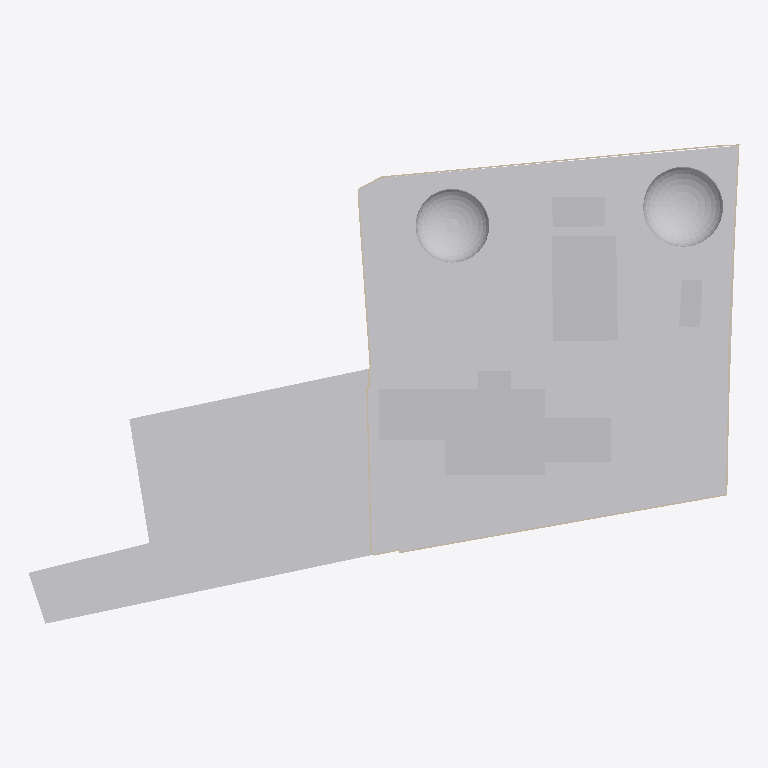
Plan cut of the same IFC building model at storey 'My Storey' (level 0.00 m, cut at 1.40 m), seen from above with north up, elements coloured by IFC class (only those large enough to see are counted): 11 walls (beige), 6 other elements (light grey). Cut surfaces are drawn darker.
Extent 105.7 m × 71.2 m × 15.9 m (x, y, z). Storeys (1): My Storey at 0.00 m. Elements (22): 16 IfcWall, 3 IfcBuiltElement, 2 IfcGeographicElement, 1 IfcBuildingElementProxy.

HEADER;
FILE_DESCRIPTION(('ViewDefinition[DesignTransferView]'),'2;1');
FILE_NAME('Jacob.ifc','2025-10-07T19:41:09+05:30',(''),(''),'IfcOpenShell 0.8.3-post1','Bonsai 0.8.3-post1','Nobody');
FILE_SCHEMA(('IFC4X3'));
ENDSEC;
DATA;
#1=IFCPROJECT('3MY_ZjXBn7AeGMDJ7TaG9h',$,'My Project',$,$,$,$,(#14,#26),#9);
#31=IFCSITE('2cycVMudjF3OePuKp86Gcp',$,'My Site',$,$,#54,$,$,$,$,$,$,$,$);
#37=IFCBUILDING('0XGVQPBnj8wgVycCPi88BU',$,'My Building',$,$,#60,$,$,$,$,$,$);
#43=IFCBUILDINGSTOREY('2cX2$wOLP5qAmxDP5$ueqS',$,'My Storey',$,$,#66,$,$,$,$);
#3521=IFCGEOGRAPHICELEMENT('1mVxF3pXPCrwaOqjFl2F19',$,'Site',$,$,#4007,#3925,$,.TERRAIN.);
#1233=IFCBUILDINGELEMENTPROXY('26o9TKAsD2HQocSm1nNKRS',$,'Cube',$,$,#1278,#1273,$,.COMPLEX.);
#3980=IFCGEOGRAPHICELEMENT('23mwYW3E57zQ24Yl1lhoxS',$,'grass',$,$,#4002,#3985,$,.TERRAIN.);
#3931=IFCBUILTELEMENT('0OhI4l7_z16RP0xFQlekQt',$,'Outhouse',$,$,#3946,#3941,$);
#3958=IFCBUILTELEMENT('28XxTfAdP6DOCJlrdu$Qmt',$,'Solar Room',$,$,#3992,#3968,$);
#3969=IFCBUILTELEMENT('1s9LY$lKb8jQbrwvaHzNg3',$,'Security',$,$,#3997,#3979,$);
#1382=IFCWALL('0Hja9zWgHDM9$NTtG_lLxm',$,'Wall',$,$,#2190,#1393,$,$);
#2568=IFCWALL('21717ewe5EVuJpgF9ENocB',$,'Wall',$,$,#2641,#2579,$,$);
#1516=IFCWALL('0oiC_pEYr47RwyqNJ7zml1',$,'Wall',$,$,#2310,#1527,$,$);
#2669=IFCWALL('1wA6BjV9jCkg6W70Hka$ml',$,'Wall',$,$,#3153,#2680,$,$);
#2752=IFCWALL('1oAOxs$aH3Pxdtp8FNEkL6',$,'Wall',$,$,#3359,#2763,$,$);
#1629=IFCWALL('1KFJoXyz1ETemqtPSj_BNx',$,'Wall',$,$,#2567,#1640,$,$);
#1562=IFCWALL('3u$tX3g_bAyALtcb5S1lC_',$,'Wall',$,$,#2512,#1573,$,$);
#3181=IFCWALL('1Uo$JYlhnFPgvRSaVJRt8J',$,'Wall',$,$,#3502,#3192,$,$);
#1279=IFCWALL('2JnWV8n1T50AbNFeZpQ6Za',$,'Wall',$,$,#2120,#1286,$,$);
#2972=IFCWALL('0IcwQABhb89fl8TGp7GWne',$,'Wall',$,$,#3027,#2983,$,$);
#1449=IFCWALL('0RuvWicPv1GP6ahM6NrJuc',$,'Wall',$,$,#2250,#1460,$,$);
ENDSEC;
